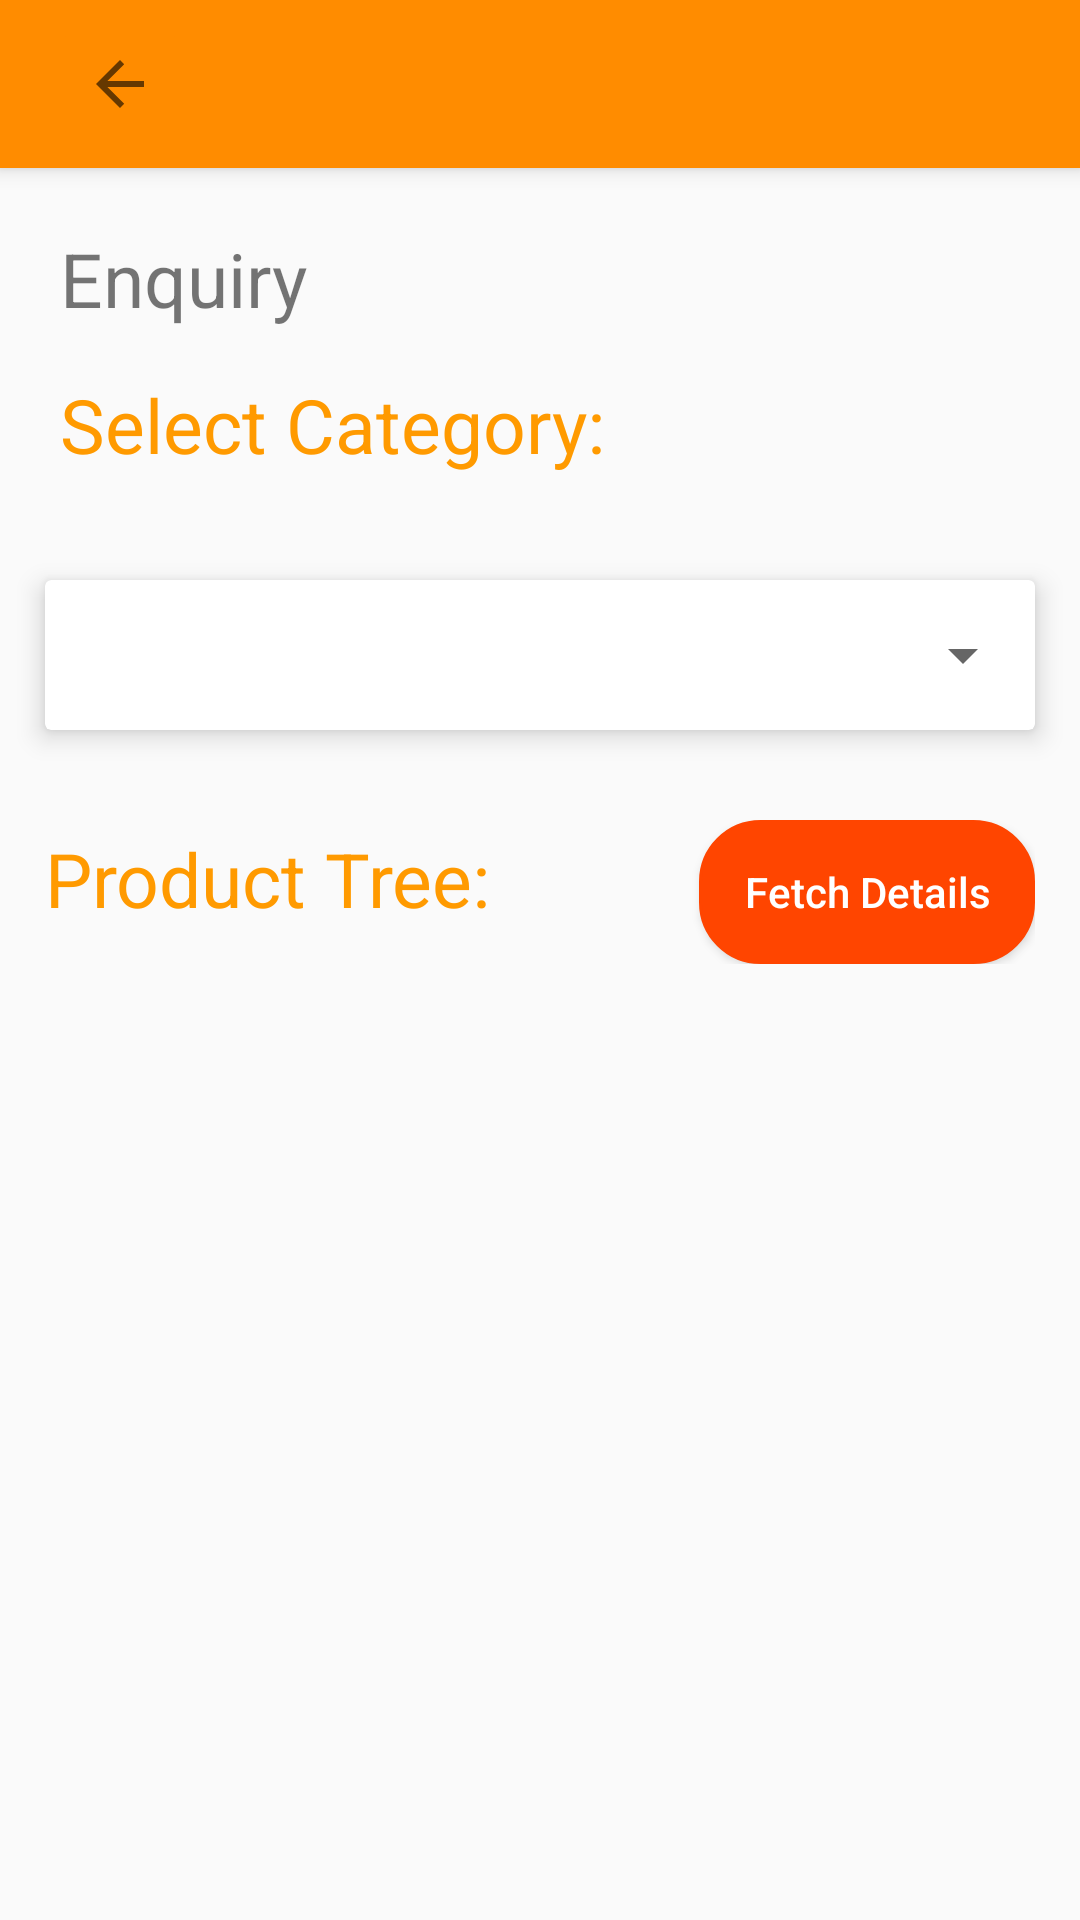

Produce the Android XML layout that renders to this screen, including the resource entries it uses.
<!-- AndroidManifest.xml: application theme Apptheme2 -->
<!-- res/layout/activity_enquiry.xml -->
<?xml version="1.0" encoding="utf-8"?>
<LinearLayout
    android:orientation="vertical"
    xmlns:android="http://schemas.android.com/apk/res/android"
    xmlns:app="http://schemas.android.com/apk/res-auto"
    xmlns:tools="http://schemas.android.com/tools"
    android:layout_width="match_parent"
    android:layout_height="match_parent"
    tools:context="com.example.hp.adhira_prototype.Enquiry">

    <include
        android:id="@+id/tlb"
        layout="@layout/toolbar" />

    <LinearLayout
        android:layout_width="match_parent"
        android:layout_height="wrap_content"
        android:orientation="vertical">

        <LinearLayout

            android:layout_width="match_parent"
            android:layout_height="wrap_content"
            android:orientation="vertical"
            android:layout_margin="20dp">

            <TextView
                android:layout_width="wrap_content"
                android:layout_height="wrap_content"
                android:text="Enquiry"
                android:textSize="25dp"
                android:layout_marginBottom="15dp"
                android:layout_weight="1"/>

            <TextView
                android:textColor="@color/main_color"
                android:layout_width="wrap_content"
                android:layout_height="wrap_content"
                android:text="Select Category:"
                android:textSize="25dp"
                android:layout_weight="1"/>

        </LinearLayout>

        <android.support.v7.widget.CardView
            android:id="@+id/categorycard"
            android:layout_width="match_parent"
            android:layout_height="wrap_content"
            app:cardElevation="5dp"
            android:layout_margin="15dp">

            <Spinner
                android:id="@+id/categorySpinner"
                android:layout_width="match_parent"
                android:layout_height="wrap_content"
                android:padding="25dp"></Spinner>

        </android.support.v7.widget.CardView>

        <LinearLayout
            android:layout_width="match_parent"
            android:layout_height="wrap_content"
            android:orientation="horizontal"
            android:layout_margin="15dp">

            <TextView
                android:layout_width="wrap_content"
                android:layout_height="48dp"
                android:layout_weight="1"
                android:text="Product Tree:"
                android:textColor="@color/main_color"
                android:textSize="25dp" />

            <Button
                android:paddingLeft="15dp"
                android:paddingRight="15dp"
                android:textColor="@color/buttonfontcolor"
                android:background="@drawable/button"
                android:id="@+id/fetchdetails"
                android:layout_width="wrap_content"
                android:layout_height="wrap_content"
                android:text="Fetch Details"
                android:textAllCaps="false"/>
        </LinearLayout>

        <ListView
            android:id="@+id/materiallist"
            android:layout_width="match_parent"
            android:layout_height="wrap_content"
            android:layout_weight="1"
            android:layout_margin="20dp"></ListView>

    </LinearLayout>


</LinearLayout>
<!-- res/layout/toolbar.xml (included above) -->
<?xml version="1.0" encoding="utf-8"?>
<android.support.v7.widget.Toolbar
    xmlns:android="http://schemas.android.com/apk/res/android"
    xmlns:app="http://schemas.android.com/apk/res-auto"
    android:layout_width="match_parent"
    android:layout_height="wrap_content"
    android:background="#ff8c00"
    android:elevation="4dp"
    android:id="@+id/tlb">

    <ImageButton
        android:id="@+id/tbackbtn"
        android:layout_width="wrap_content"
        android:layout_height="match_parent"
        android:backgroundTint="#ff8c00"
        app:srcCompat="?attr/actionModeCloseDrawable" />

</android.support.v7.widget.Toolbar>
<!-- resources referenced by this layout -->
<resources>
  <color name="buttonfontcolor">#ffffff</color>
  <color name="main_color">#ff9a00</color>
  <!-- drawable button (drawable) -->
  <?xml version="1.0" encoding="utf-8"?>
  <shape xmlns:android="http://schemas.android.com/apk/res/android">
      <solid
          android:color="#FF4500">
      </solid>
  
      <stroke
          android:color="#FF4500"
          android:width="1dp">
      </stroke>
  
      <corners
          android:bottomLeftRadius="20dp"
          android:bottomRightRadius="20dp"
          android:topLeftRadius="20dp"
          android:topRightRadius="20dp">
      </corners>
  
  </shape>
  <style name="Apptheme2" parent="Theme.AppCompat.Light.NoActionBar">
          <item name="colorPrimary">#ff8c00</item>
          <item name="colorPrimaryDark">#ff8c00</item>
          <item name="colorAccent">#ff8c00</item>
      </style>
</resources>
